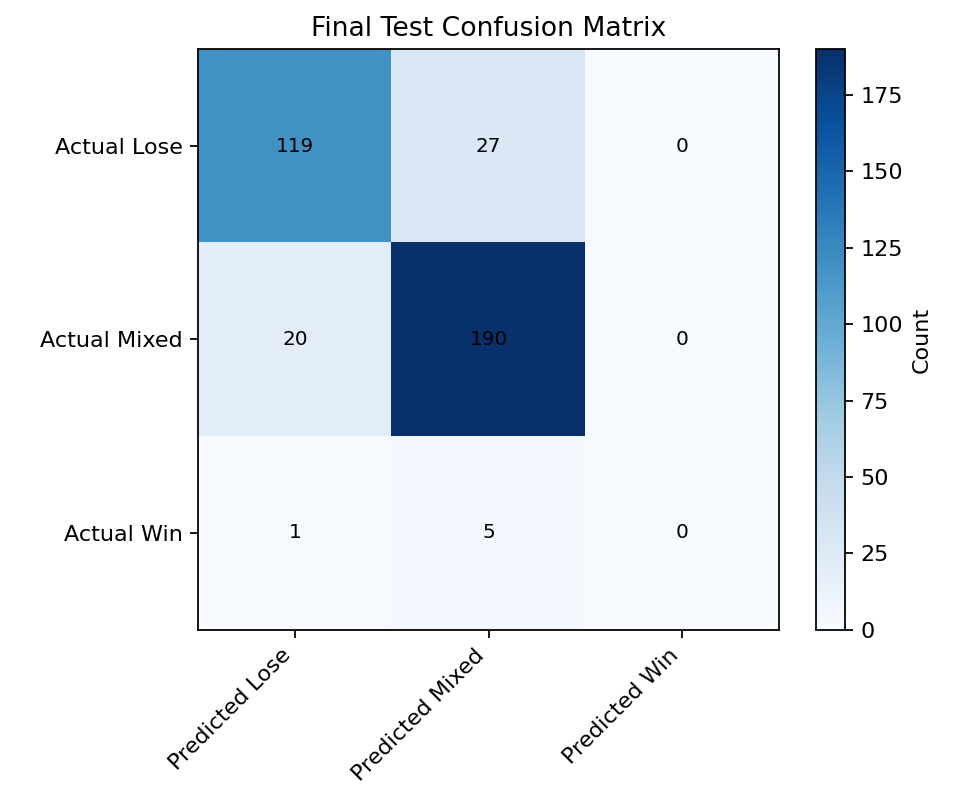

The file beside this chart, header and first rows:
, Predicted Lose, Predicted Mixed, Predicted Win
Actual Lose, 119, 27, 0
Actual Mixed, 20, 190, 0
Actual Win, 1, 5, 0
